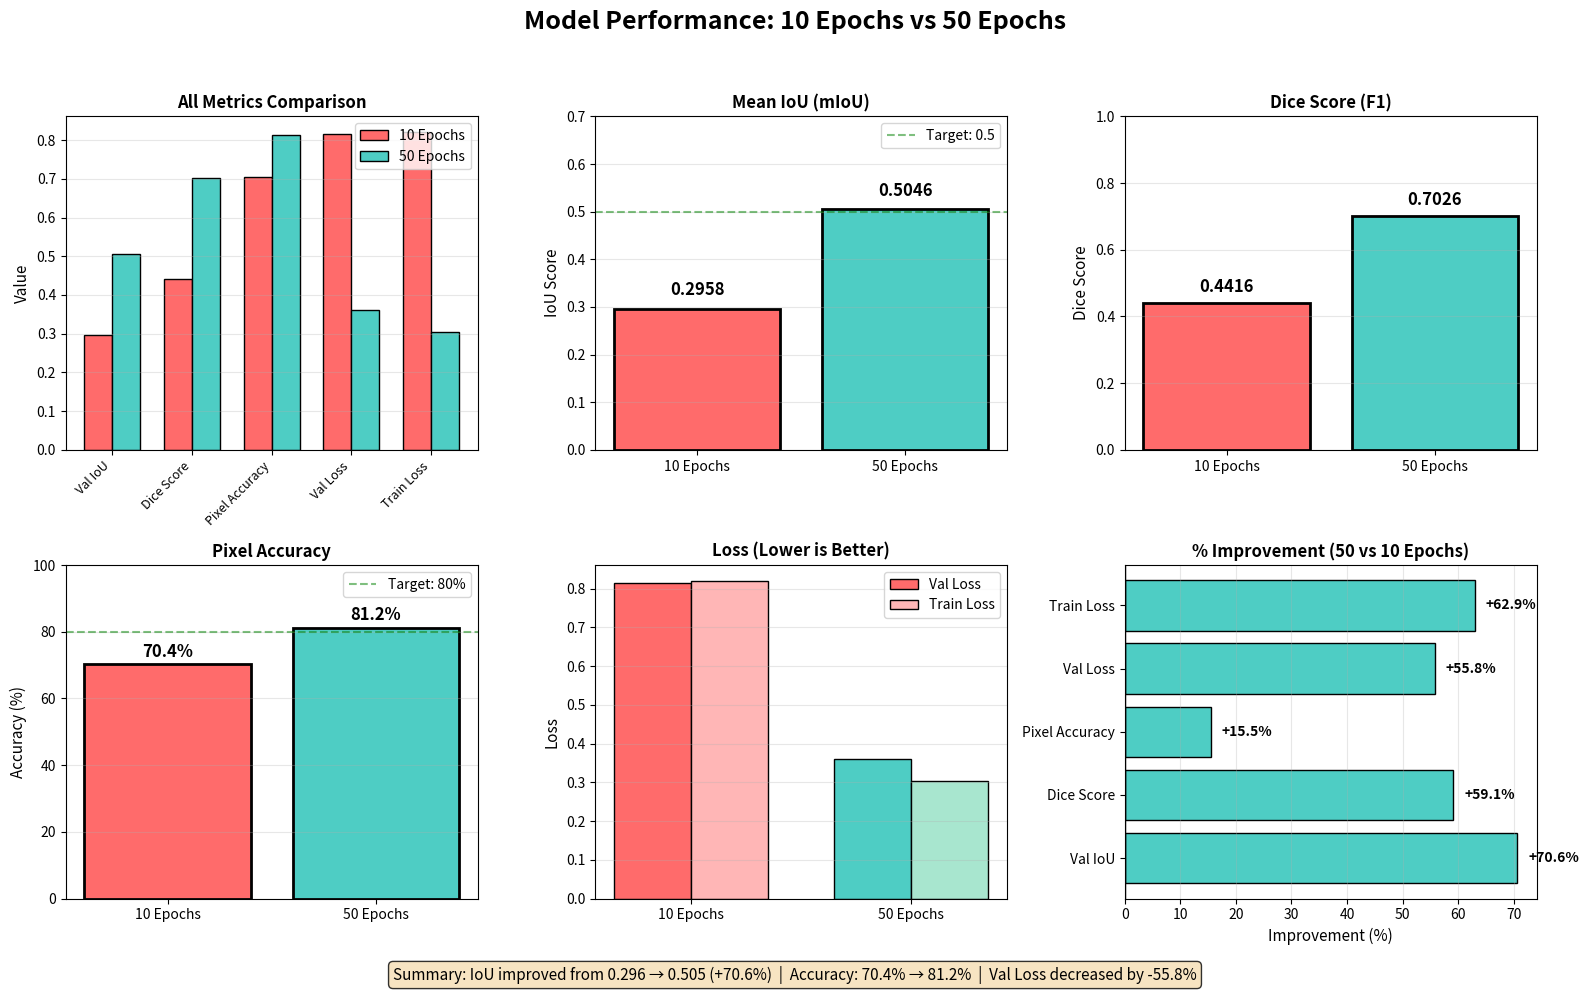

Write the Python code that produced this figure. (Note: this script raises an exception after producing the figure.)
"""
Model Stats Comparison: 10 Epochs vs 50 Epochs
Creates a multi-panel visualization comparing all metrics.
"""

import matplotlib.pyplot as plt
import numpy as np
import os

# Stats from training results
stats = {
    'metrics': ['Val IoU', 'Dice Score', 'Pixel Accuracy', 'Val Loss', 'Train Loss'],
    '10_epochs': [0.2958, 0.4416, 0.7036, 0.8148, 0.8203],  # Original model
    '50_epochs': [0.5046, 0.7026, 0.8125, 0.3605, 0.3040],  # Improved model
}

# Calculate improvements
improvements = []
for i, metric in enumerate(stats['metrics']):
    old = stats['10_epochs'][i]
    new = stats['50_epochs'][i]
    if 'Loss' in metric:
        pct = ((old - new) / old) * 100  # Lower is better
    else:
        pct = ((new - old) / old) * 100  # Higher is better
    improvements.append(pct)

# Create figure with subplots
fig = plt.figure(figsize=(16, 10))
fig.suptitle('Model Performance: 10 Epochs vs 50 Epochs', fontsize=18, fontweight='bold', y=0.98)

# Color scheme
colors_10 = '#FF6B6B'  # Red for old
colors_50 = '#4ECDC4'  # Teal for new

# 1. Bar chart comparison
ax1 = fig.add_subplot(2, 3, 1)
x = np.arange(len(stats['metrics']))
width = 0.35
bars1 = ax1.bar(x - width/2, stats['10_epochs'], width, label='10 Epochs', color=colors_10, edgecolor='black')
bars2 = ax1.bar(x + width/2, stats['50_epochs'], width, label='50 Epochs', color=colors_50, edgecolor='black')
ax1.set_ylabel('Value', fontsize=11)
ax1.set_title('All Metrics Comparison', fontsize=12, fontweight='bold')
ax1.set_xticks(x)
ax1.set_xticklabels(stats['metrics'], rotation=45, ha='right', fontsize=9)
ax1.legend(loc='upper right')
ax1.grid(axis='y', alpha=0.3)

# 2. IoU Comparison (dedicated)
ax2 = fig.add_subplot(2, 3, 2)
bars = ax2.bar(['10 Epochs', '50 Epochs'], [stats['10_epochs'][0], stats['50_epochs'][0]], 
               color=[colors_10, colors_50], edgecolor='black', linewidth=2)
ax2.set_ylabel('IoU Score', fontsize=11)
ax2.set_title('Mean IoU (mIoU)', fontsize=12, fontweight='bold')
ax2.set_ylim(0, 0.7)
for bar, val in zip(bars, [stats['10_epochs'][0], stats['50_epochs'][0]]):
    ax2.text(bar.get_x() + bar.get_width()/2, bar.get_height() + 0.02, f'{val:.4f}', 
             ha='center', va='bottom', fontweight='bold', fontsize=12)
ax2.axhline(y=0.5, color='green', linestyle='--', alpha=0.5, label='Target: 0.5')
ax2.legend()
ax2.grid(axis='y', alpha=0.3)

# 3. Dice Score Comparison
ax3 = fig.add_subplot(2, 3, 3)
bars = ax3.bar(['10 Epochs', '50 Epochs'], [stats['10_epochs'][1], stats['50_epochs'][1]], 
               color=[colors_10, colors_50], edgecolor='black', linewidth=2)
ax3.set_ylabel('Dice Score', fontsize=11)
ax3.set_title('Dice Score (F1)', fontsize=12, fontweight='bold')
ax3.set_ylim(0, 1.0)
for bar, val in zip(bars, [stats['10_epochs'][1], stats['50_epochs'][1]]):
    ax3.text(bar.get_x() + bar.get_width()/2, bar.get_height() + 0.02, f'{val:.4f}', 
             ha='center', va='bottom', fontweight='bold', fontsize=12)
ax3.grid(axis='y', alpha=0.3)

# 4. Pixel Accuracy
ax4 = fig.add_subplot(2, 3, 4)
bars = ax4.bar(['10 Epochs', '50 Epochs'], [stats['10_epochs'][2]*100, stats['50_epochs'][2]*100], 
               color=[colors_10, colors_50], edgecolor='black', linewidth=2)
ax4.set_ylabel('Accuracy (%)', fontsize=11)
ax4.set_title('Pixel Accuracy', fontsize=12, fontweight='bold')
ax4.set_ylim(0, 100)
for bar, val in zip(bars, [stats['10_epochs'][2]*100, stats['50_epochs'][2]*100]):
    ax4.text(bar.get_x() + bar.get_width()/2, bar.get_height() + 1, f'{val:.1f}%', 
             ha='center', va='bottom', fontweight='bold', fontsize=12)
ax4.axhline(y=80, color='green', linestyle='--', alpha=0.5, label='Target: 80%')
ax4.legend()
ax4.grid(axis='y', alpha=0.3)

# 5. Loss Comparison
ax5 = fig.add_subplot(2, 3, 5)
x = np.arange(2)
width = 0.35
bars1 = ax5.bar(x - width/2, [stats['10_epochs'][3], stats['50_epochs'][3]], width, 
                label='Val Loss', color=['#FF6B6B', '#4ECDC4'], edgecolor='black')
bars2 = ax5.bar(x + width/2, [stats['10_epochs'][4], stats['50_epochs'][4]], width, 
                label='Train Loss', color=['#FFB6B6', '#A8E6CF'], edgecolor='black')
ax5.set_ylabel('Loss', fontsize=11)
ax5.set_title('Loss (Lower is Better)', fontsize=12, fontweight='bold')
ax5.set_xticks(x)
ax5.set_xticklabels(['10 Epochs', '50 Epochs'])
ax5.legend()
ax5.grid(axis='y', alpha=0.3)

# 6. Improvement Percentages
ax6 = fig.add_subplot(2, 3, 6)
colors = ['#4ECDC4' if imp > 0 else '#FF6B6B' for imp in improvements]
bars = ax6.barh(stats['metrics'], improvements, color=colors, edgecolor='black')
ax6.set_xlabel('Improvement (%)', fontsize=11)
ax6.set_title('% Improvement (50 vs 10 Epochs)', fontsize=12, fontweight='bold')
ax6.axvline(x=0, color='black', linewidth=1)
for bar, val in zip(bars, improvements):
    x_pos = bar.get_width() + 2 if val > 0 else bar.get_width() - 2
    ha = 'left' if val > 0 else 'right'
    ax6.text(x_pos, bar.get_y() + bar.get_height()/2, f'{val:+.1f}%', 
             ha=ha, va='center', fontweight='bold', fontsize=10)
ax6.grid(axis='x', alpha=0.3)

plt.tight_layout(rect=[0, 0.03, 1, 0.95])

# Add summary text at bottom
summary = (
    f"Summary: IoU improved from {stats['10_epochs'][0]:.3f} → {stats['50_epochs'][0]:.3f} (+{improvements[0]:.1f}%)  |  "
    f"Accuracy: {stats['10_epochs'][2]*100:.1f}% → {stats['50_epochs'][2]*100:.1f}%  |  "
    f"Val Loss decreased by {-improvements[3]:.1f}%"
)
fig.text(0.5, 0.01, summary, ha='center', fontsize=11, style='italic', 
         bbox=dict(boxstyle='round', facecolor='wheat', alpha=0.8))

# Save
script_dir = os.path.dirname(os.path.abspath(__file__))
project_root = os.path.dirname(script_dir)
output_path = os.path.join(project_root, 'outputs', 'model_stats_comparison.png')
plt.savefig(output_path, dpi=150, bbox_inches='tight', facecolor='white')
plt.close()

print(f"Saved: {output_path}")
print("\nModel Comparison Summary:")
print("=" * 50)
for i, metric in enumerate(stats['metrics']):
    print(f"{metric:15s}: {stats['10_epochs'][i]:.4f} → {stats['50_epochs'][i]:.4f} ({improvements[i]:+.1f}%)")
